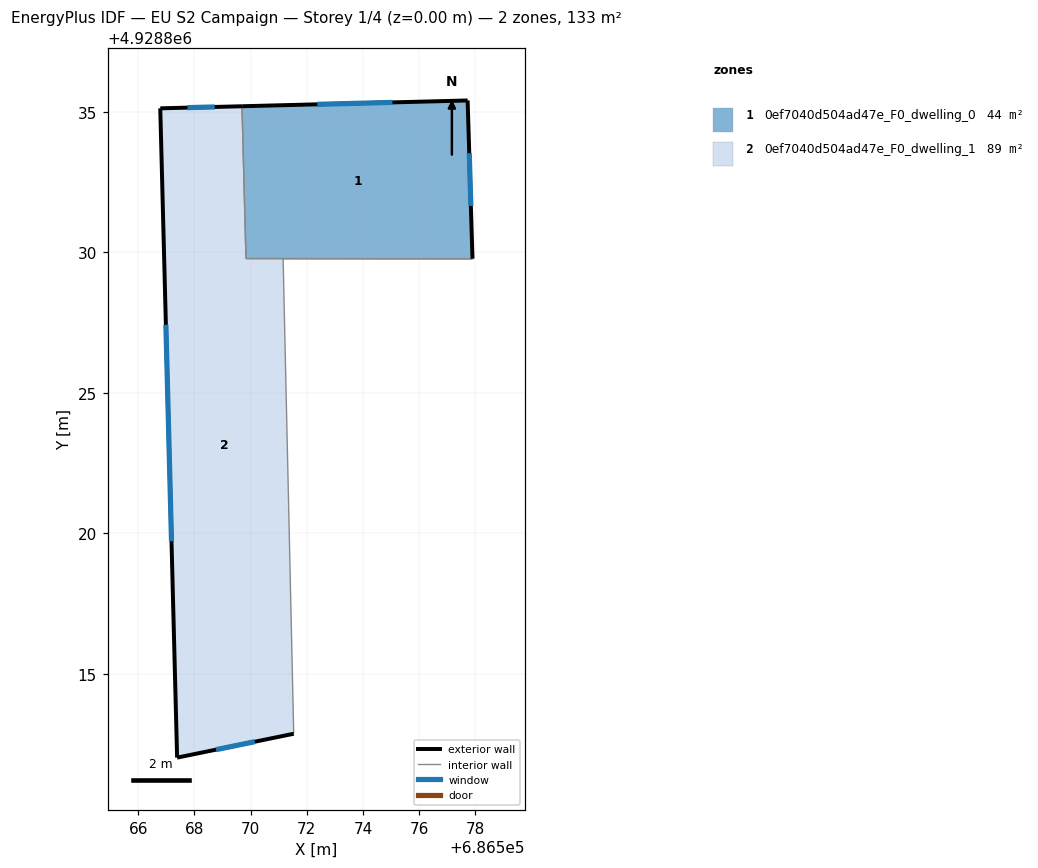
=== STOREY PLAN SPEC (per zone: floor XY polygon, exterior-wall plan segments, windows/doors) ===
zone 1: 0ef7040d504ad47e_F0_dwelling_0  (44.5 m²)
  floor: (686577.90, 4928829.77) (686577.72, 4928835.40) (686569.69, 4928835.20) (686569.83, 4928829.77)
  exterior wall: (686569.70, 4928835.20) – (686577.72, 4928835.40)  [8.0 m]
    window: (686572.37, 4928835.26) – (686575.05, 4928835.33)  [2.7 m²]
  exterior wall: (686577.72, 4928835.40) – (686577.90, 4928829.77)  [5.6 m]
    window: (686577.78, 4928833.52) – (686577.84, 4928831.65)  [1.9 m²]
  interior walls: 2
zone 2: 0ef7040d504ad47e_F0_dwelling_1  (88.5 m²)
  floor: (686571.53, 4928812.86) (686571.16, 4928829.77) (686577.90, 4928829.77) (686569.83, 4928829.77) (686569.69, 4928835.20) (686566.78, 4928835.12) (686567.38, 4928812.01)
  exterior wall: (686566.78, 4928835.12) – (686569.69, 4928835.20)  [2.9 m]
    window: (686567.75, 4928835.15) – (686568.72, 4928835.17)  [1.0 m²]
  exterior wall: (686571.53, 4928812.86) – (686567.38, 4928812.01)  [4.2 m]
    window: (686570.15, 4928812.58) – (686568.77, 4928812.30)  [1.4 m²]
  exterior wall: (686567.38, 4928812.01) – (686566.78, 4928835.12)  [23.1 m]
    window: (686567.18, 4928819.71) – (686566.98, 4928827.42)  [7.7 m²]
  interior walls: 4

=== DERIVED (storey summary) ===
Building: EU S2 Campaign
Storey: 1 of 4  (floor level z = 0.00 m)
Storey gross floor area: 133.0 m²
Zones on this storey: 2
  - 0ef7040d504ad47e_F0_dwelling_0: floor 44.5 m²; exterior wall 13.7 m (41.0 m²); 2 window(s) 4.6 m²; WWR 11.1%
  - 0ef7040d504ad47e_F0_dwelling_1: floor 88.5 m²; exterior wall 30.3 m (90.8 m²); 3 window(s) 10.1 m²; WWR 11.1%
Zone adjacency (shared interzone walls):
  - 0ef7040d504ad47e_F0_dwelling_0 ↔ 0ef7040d504ad47e_F0_dwelling_1